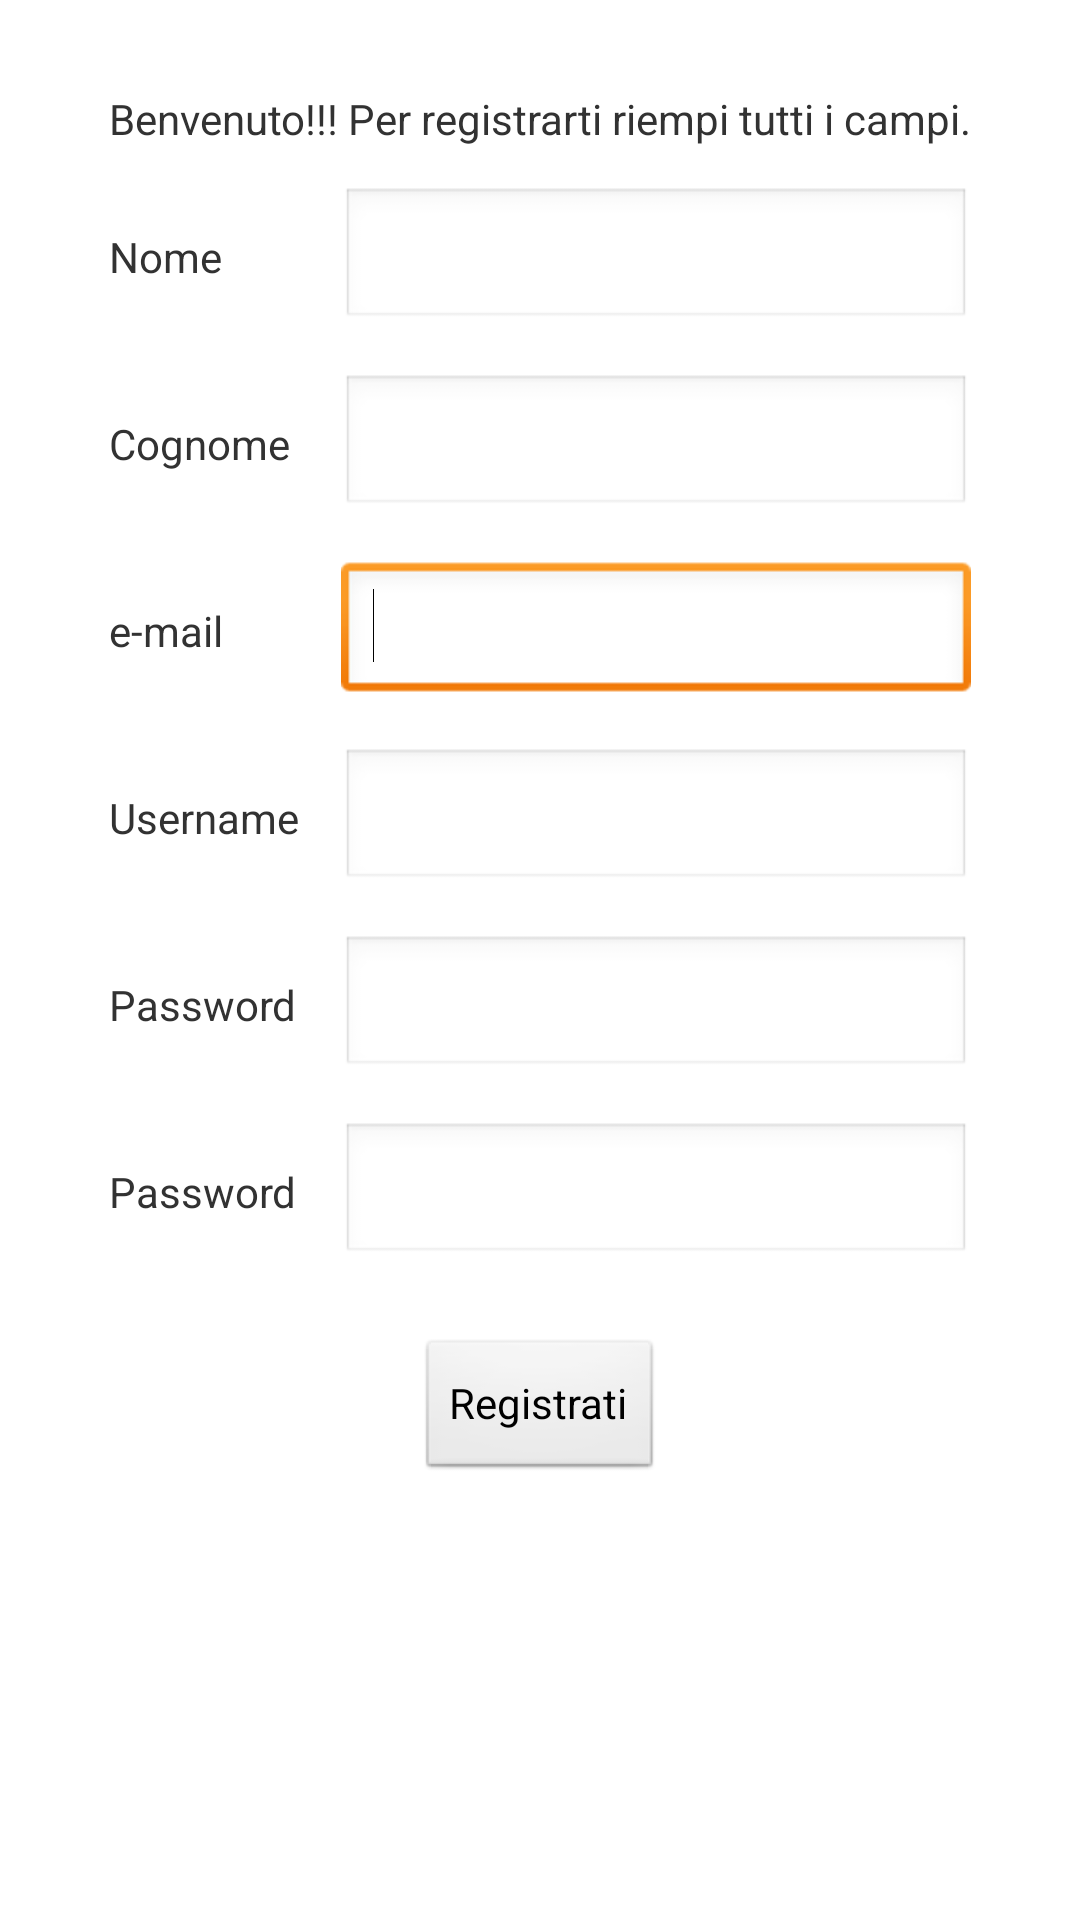

This screen was rendered from an Android layout file. Write that file and the resources it references.
<!-- AndroidManifest.xml: application theme AppTheme -->
<!-- res/layout/activity_registrazione.xml -->
<RelativeLayout xmlns:android="http://schemas.android.com/apk/res/android"
    xmlns:tools="http://schemas.android.com/tools"
    android:layout_width="match_parent"
    android:layout_height="match_parent"
    android:paddingBottom="@dimen/activity_vertical_margin"
    android:paddingLeft="@dimen/activity_horizontal_margin"
    android:paddingRight="@dimen/activity_horizontal_margin"
    android:paddingTop="@dimen/activity_vertical_margin"
    tools:context=".Registrazione" >

<TextView
        android:id="@+id/TWregistrazioneRegistrazione"
        android:layout_width="wrap_content"
        android:layout_height="wrap_content"
        android:layout_alignParentTop="true"
        android:layout_centerHorizontal="true"
        android:layout_marginTop="30dp"
        android:text="@string/registrazioneRegistrazione" />

    <TextView
        android:id="@+id/TWregistrazioneNome"
        android:layout_width="wrap_content"
        android:layout_height="wrap_content"
        android:layout_alignLeft="@+id/TWregistrazioneRegistrazione"
        android:layout_below="@+id/TWregistrazioneRegistrazione"
        android:layout_marginTop="27dp"
        android:text="@string/registrazioneNome" />

    <EditText
        android:id="@+id/ETregistrazioneNome"
        android:layout_width="wrap_content"
        android:layout_height="wrap_content"
        android:layout_alignBaseline="@+id/TWregistrazioneNome"
        android:layout_alignBottom="@+id/TWregistrazioneNome"
        android:layout_alignRight="@+id/TWregistrazioneRegistrazione"
        android:ems="10" />

    <TextView
        android:id="@+id/TWregistrazioneCognome"
        android:layout_width="wrap_content"
        android:layout_height="wrap_content"
        android:layout_alignLeft="@+id/TWregistrazioneNome"
        android:layout_below="@+id/ETregistrazioneNome"
        android:layout_marginTop="28dp"
        android:text="@string/registrazioneCognome" />

    <EditText
        android:id="@+id/ETregistrazioneCognome"
        android:layout_width="wrap_content"
        android:layout_height="wrap_content"
        android:layout_alignBaseline="@+id/TWregistrazioneCognome"
        android:layout_alignBottom="@+id/TWregistrazioneCognome"
        android:layout_alignLeft="@+id/ETregistrazioneNome"
        android:ems="10" />

    <TextView
        android:id="@+id/TWregistrazioneEmail"
        android:layout_width="wrap_content"
        android:layout_height="wrap_content"
        android:layout_alignLeft="@+id/TWregistrazioneCognome"
        android:layout_below="@+id/ETregistrazioneCognome"
        android:layout_marginTop="28dp"
        android:text="@string/registrazioneEmail" />

    <EditText
        android:id="@+id/ETregistrazioneEmail"
        android:layout_width="wrap_content"
        android:layout_height="wrap_content"
        android:layout_alignBaseline="@+id/TWregistrazioneEmail"
        android:layout_alignBottom="@+id/TWregistrazioneEmail"
        android:layout_alignLeft="@+id/ETregistrazioneCognome"
        android:ems="10"
        android:inputType="textEmailAddress" >

        <requestFocus />
    </EditText>

    <TextView
        android:id="@+id/TWregistrazioneUsername"
        android:layout_width="wrap_content"
        android:layout_height="wrap_content"
        android:layout_alignLeft="@+id/TWregistrazioneEmail"
        android:layout_below="@+id/ETregistrazioneEmail"
        android:layout_marginTop="28dp"
        android:text="@string/username" />

    <EditText
        android:id="@+id/ETregistrazioneUsername"
        android:layout_width="wrap_content"
        android:layout_height="wrap_content"
        android:layout_alignBaseline="@+id/TWregistrazioneUsername"
        android:layout_alignBottom="@+id/TWregistrazioneUsername"
        android:layout_alignLeft="@+id/ETregistrazioneEmail"
        android:ems="10" />

    <TextView
        android:id="@+id/TWregistrazionePassword"
        android:layout_width="wrap_content"
        android:layout_height="wrap_content"
        android:layout_alignLeft="@+id/TWregistrazioneUsername"
        android:layout_below="@+id/ETregistrazioneUsername"
        android:layout_marginTop="28dp"
        android:text="@string/password" />

    <EditText
        android:id="@+id/ETregistrazionePassword"
        android:layout_width="wrap_content"
        android:layout_height="wrap_content"
        android:layout_alignBaseline="@+id/TWregistrazionePassword"
        android:layout_alignBottom="@+id/TWregistrazionePassword"
        android:layout_alignLeft="@+id/ETregistrazioneUsername"
        android:layout_alignRight="@+id/ETregistrazioneUsername"
        android:ems="10"
        android:inputType="textPassword" />

    <TextView
        android:id="@+id/TWregistrazionePassword1"
        android:layout_width="wrap_content"
        android:layout_height="wrap_content"
        android:layout_alignLeft="@+id/TWregistrazionePassword"
        android:layout_below="@+id/ETregistrazionePassword"
        android:layout_marginTop="28dp"
        android:text="@string/password" />

    <EditText
        android:id="@+id/ETregistrazionePassword1"
        android:layout_width="wrap_content"
        android:layout_height="wrap_content"
        android:layout_alignBaseline="@+id/TWregistrazionePassword1"
        android:layout_alignBottom="@+id/TWregistrazionePassword1"
        android:layout_alignLeft="@+id/ETregistrazionePassword"
        android:layout_alignRight="@+id/ETregistrazionePassword"
        android:ems="10"
        android:inputType="textPassword" />

    <Button
        android:id="@+id/BregistrazioneRegistrati"
        android:layout_width="wrap_content"
        android:layout_height="wrap_content"
        android:layout_below="@+id/ETregistrazionePassword1"
        android:layout_centerHorizontal="true"
        android:layout_marginTop="24dp"
        android:text="@string/registrazioneRegistrati" />

</RelativeLayout>
<!-- resources referenced by this layout -->
<resources>
  <string name="password">Password</string>
  <string name="registrazioneCognome">Cognome</string>
  <string name="registrazioneEmail">e-mail</string>
  <string name="registrazioneNome">Nome</string>
  <string name="registrazioneRegistrati">Registrati</string>
  <string name="registrazioneRegistrazione">Benvenuto!!! Per registrarti riempi tutti i campi.</string>
  <string name="username">Username</string>
  <style name="AppTheme" parent="AppBaseTheme">
         
      </style>
  <style name="AppBaseTheme" parent="android:Theme.Light">
          
      </style>
</resources>
